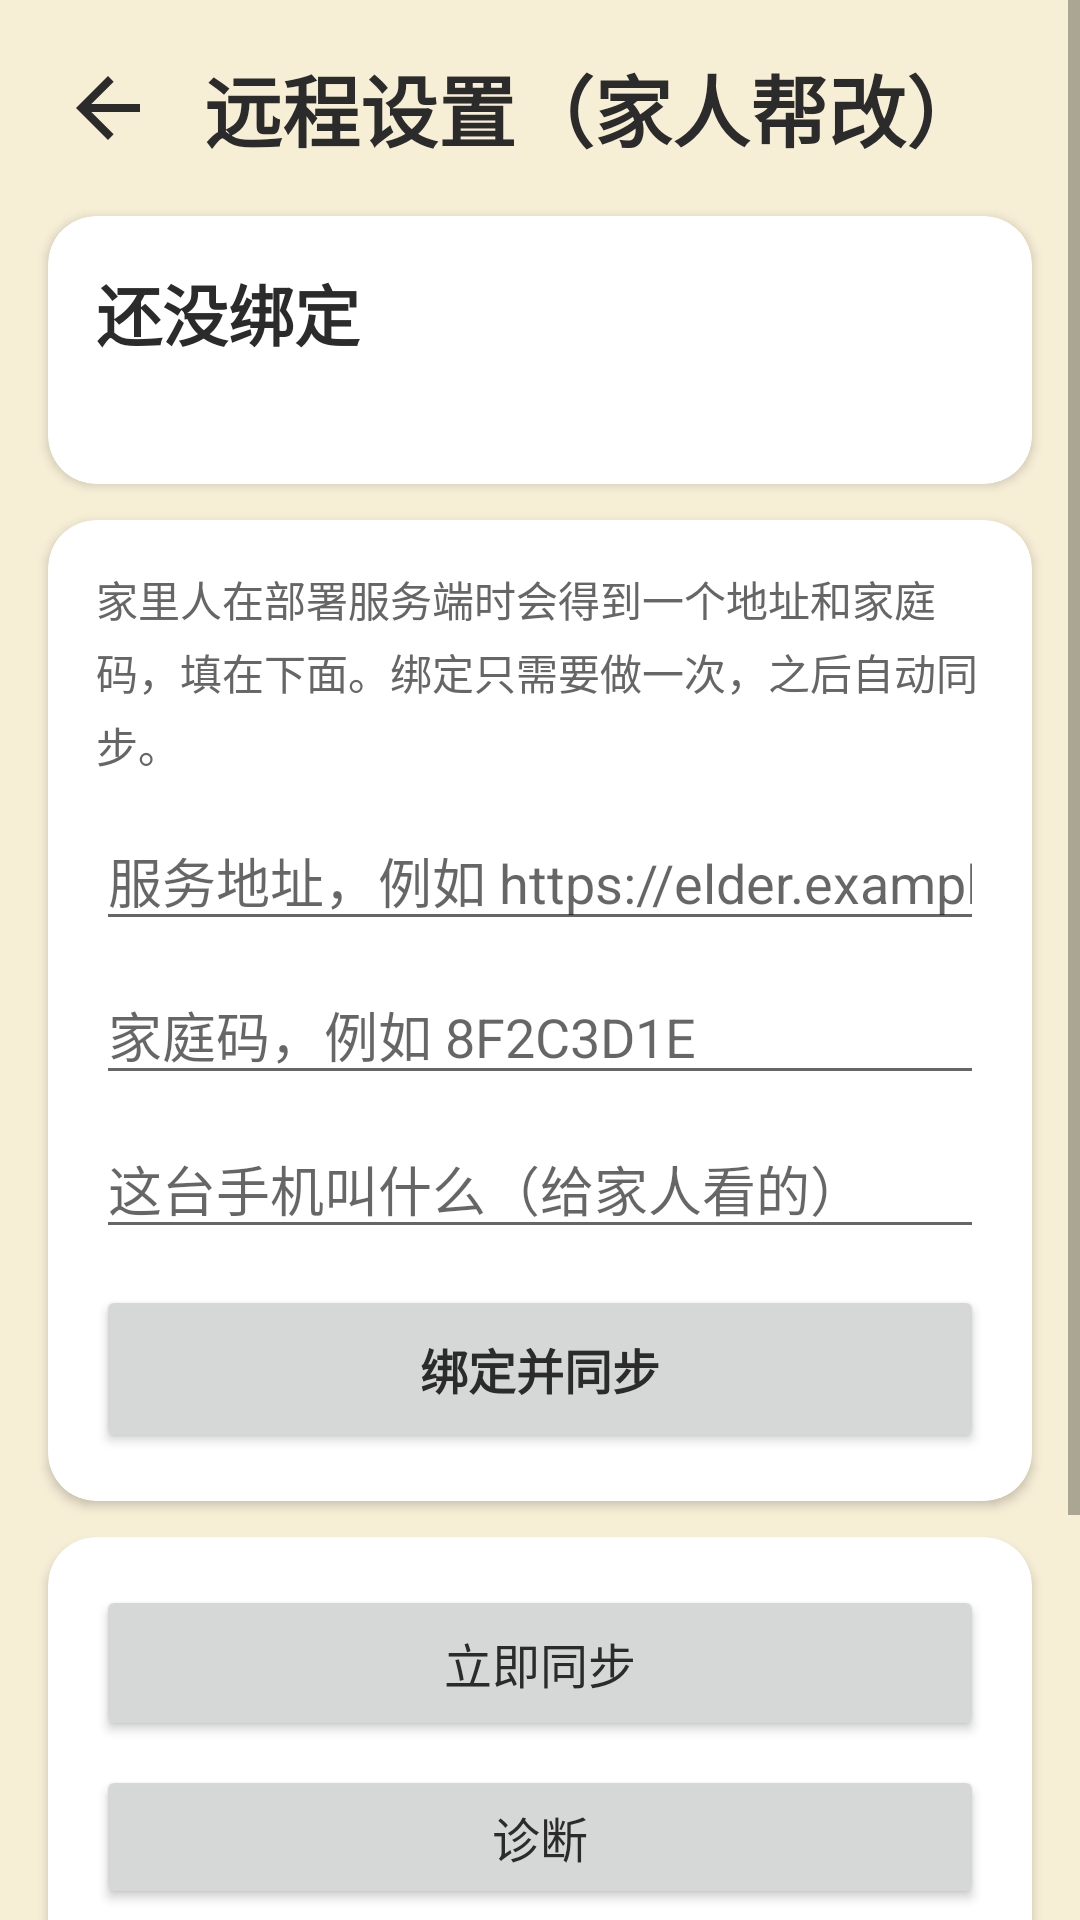

The Android layout XML behind this screen, and the referenced resources:
<!-- AndroidManifest.xml: application theme Theme.ElderLauncher -->
<!-- res/layout/activity_remote.xml -->
<?xml version="1.0" encoding="utf-8"?>
<ScrollView xmlns:android="http://schemas.android.com/apk/res/android"
    xmlns:app="http://schemas.android.com/apk/res-auto"
    xmlns:tools="http://schemas.android.com/tools"
    android:layout_width="match_parent"
    android:layout_height="match_parent"
    android:fillViewport="true"
    android:background="@color/bg_main">

    <LinearLayout
        android:layout_width="match_parent"
        android:layout_height="wrap_content"
        android:orientation="vertical"
        android:paddingBottom="24dp">

        <LinearLayout
            android:layout_width="match_parent"
            android:layout_height="wrap_content"
            android:orientation="horizontal"
            android:gravity="center_vertical"
            android:padding="12dp">

            <ImageButton
                android:id="@+id/btnBack"
                android:layout_width="48dp"
                android:layout_height="48dp"
                android:background="?android:attr/selectableItemBackgroundBorderless"
                android:src="@drawable/ic_back"
                android:contentDescription="@string/cancel" />

            <TextView
                android:layout_width="wrap_content"
                android:layout_height="wrap_content"
                android:layout_marginStart="8dp"
                android:text="@string/remote_title"
                android:textSize="@dimen/title_normal"
                android:textStyle="bold"
                android:textColor="@color/text_primary" />
        </LinearLayout>

        
        <androidx.cardview.widget.CardView
            android:layout_width="match_parent"
            android:layout_height="wrap_content"
            android:layout_marginStart="16dp"
            android:layout_marginEnd="16dp"
            android:layout_marginBottom="12dp"
            app:cardCornerRadius="16dp"
            app:cardElevation="2dp">

            <LinearLayout
                android:layout_width="match_parent"
                android:layout_height="wrap_content"
                android:orientation="vertical"
                android:padding="16dp">

                <TextView
                    android:id="@+id/tvRemoteState"
                    android:layout_width="match_parent"
                    android:layout_height="wrap_content"
                    android:text="@string/remote_state_unbound"
                    android:textSize="@dimen/font_large"
                    android:textStyle="bold"
                    android:textColor="@color/text_primary" />

                <TextView
                    android:id="@+id/tvRemoteDetail"
                    android:layout_width="match_parent"
                    android:layout_height="wrap_content"
                    android:layout_marginTop="6dp"
                    android:lineSpacingExtra="3dp"
                    android:textSize="14sp"
                    android:textColor="@color/text_secondary"
                    tools:text="上次同步：今天 14:30" />
            </LinearLayout>
        </androidx.cardview.widget.CardView>

        
        <androidx.cardview.widget.CardView
            android:layout_width="match_parent"
            android:layout_height="wrap_content"
            android:layout_marginStart="16dp"
            android:layout_marginEnd="16dp"
            android:layout_marginBottom="12dp"
            app:cardCornerRadius="16dp"
            app:cardElevation="2dp">

            <LinearLayout
                android:layout_width="match_parent"
                android:layout_height="wrap_content"
                android:orientation="vertical"
                android:padding="16dp">

                <TextView
                    android:layout_width="match_parent"
                    android:layout_height="wrap_content"
                    android:text="@string/remote_bind_hint"
                    android:textSize="14sp"
                    android:lineSpacingExtra="4dp"
                    android:textColor="@color/text_secondary" />

                <EditText
                    android:id="@+id/etEndpoint"
                    android:layout_width="match_parent"
                    android:layout_height="wrap_content"
                    android:layout_marginTop="12dp"
                    android:hint="@string/remote_endpoint_hint"
                    android:inputType="textUri"
                    android:maxLines="2"
                    android:textSize="@dimen/font_normal" />

                <EditText
                    android:id="@+id/etCode"
                    android:layout_width="match_parent"
                    android:layout_height="wrap_content"
                    android:layout_marginTop="8dp"
                    android:hint="@string/remote_code_hint"
                    android:inputType="textCapCharacters"
                    android:maxLines="1"
                    android:textSize="@dimen/font_normal" />

                <EditText
                    android:id="@+id/etName"
                    android:layout_width="match_parent"
                    android:layout_height="wrap_content"
                    android:layout_marginTop="8dp"
                    android:hint="@string/remote_name_hint"
                    android:inputType="text"
                    android:maxLines="1"
                    android:textSize="@dimen/font_normal" />

                <Button
                    android:id="@+id/btnBind"
                    android:layout_width="match_parent"
                    android:layout_height="wrap_content"
                    android:layout_marginTop="12dp"
                    android:minHeight="56dp"
                    android:text="@string/remote_bind"
                    android:textSize="16sp"
                    android:textStyle="bold" />
            </LinearLayout>
        </androidx.cardview.widget.CardView>

        
        <androidx.cardview.widget.CardView
            android:layout_width="match_parent"
            android:layout_height="wrap_content"
            android:layout_marginStart="16dp"
            android:layout_marginEnd="16dp"
            app:cardCornerRadius="16dp"
            app:cardElevation="2dp">

            <LinearLayout
                android:layout_width="match_parent"
                android:layout_height="wrap_content"
                android:orientation="vertical"
                android:padding="16dp">

                <Button
                    android:id="@+id/btnSync"
                    android:layout_width="match_parent"
                    android:layout_height="wrap_content"
                    android:minHeight="52dp"
                    android:text="@string/remote_sync_now"
                    android:textSize="16sp" />

                <Button
                    android:id="@+id/btnDiag"
                    android:layout_width="match_parent"
                    android:layout_height="wrap_content"
                    android:layout_marginTop="8dp"
                    android:minHeight="48dp"
                    android:text="@string/remote_diag"
                    android:textSize="16sp" />

                <Button
                    android:id="@+id/btnUnbind"
                    android:layout_width="match_parent"
                    android:layout_height="wrap_content"
                    android:layout_marginTop="8dp"
                    android:minHeight="48dp"
                    android:text="@string/remote_unbind"
                    android:textColor="@color/btn_sos"
                    android:textSize="16sp" />
            </LinearLayout>
        </androidx.cardview.widget.CardView>

        <TextView
            android:layout_width="match_parent"
            android:layout_height="wrap_content"
            android:layout_marginStart="20dp"
            android:layout_marginEnd="20dp"
            android:layout_marginTop="12dp"
            android:text="@string/remote_footer"
            android:textSize="14sp"
            android:lineSpacingExtra="3dp"
            android:textColor="@color/text_secondary" />

    </LinearLayout>
</ScrollView>
<!-- resources referenced by this layout -->
<resources>
  <color name="bg_main">#FFF7EED6</color>
  <color name="btn_sos">#FFC0392B</color>
  <color name="text_primary">#FF2B2B2B</color>
  <color name="text_secondary">#FF666666</color>
  <dimen name="font_large">22sp</dimen>
  <dimen name="font_normal">18sp</dimen>
  <dimen name="title_normal">26sp</dimen>
  <!-- drawable ic_back (drawable) -->
  <?xml version="1.0" encoding="utf-8"?>
  <vector xmlns:android="http://schemas.android.com/apk/res/android"
      android:width="32dp" android:height="32dp"
      android:viewportWidth="24" android:viewportHeight="24">
      <path android:fillColor="@color/text_primary"
          android:pathData="M20,11H7.83l5.59,-5.59L12,4l-8,8 8,8 1.41,-1.41L7.83,13H20v-2z"/>
  </vector>
  <string name="cancel">取消</string>
  <string name="remote_bind">绑定并同步</string>
  <string name="remote_bind_hint">家里人在部署服务端时会得到一个地址和家庭码，填在下面。绑定只需要做一次，之后自动同步。</string>
  <string name="remote_code_hint">家庭码，例如 8F2C3D1E</string>
  <string name="remote_diag">诊断</string>
  <string name="remote_endpoint_hint">服务地址，例如 https://elder.example.com</string>
  <string name="remote_footer">同步搭在「恰了么？」每小时一次的检查上，不额外耗电。改字号这类调整最长约一小时生效；改紧急联系人、换功能块需要你在这台手机上点「同意」。</string>
  <string name="remote_name_hint">这台手机叫什么（给家人看的）</string>
  <string name="remote_state_unbound">还没绑定</string>
  <string name="remote_sync_now">立即同步</string>
  <string name="remote_title">远程设置（家人帮改）</string>
  <string name="remote_unbind">解除绑定</string>
  <style name="Theme.ElderLauncher" parent="Theme.MaterialComponents.Light.NoActionBar">
          <item name="colorPrimary">@color/accent</item>
          <item name="colorPrimaryVariant">@color/btn_reboot</item>
          <item name="colorOnPrimary">@color/text_white</item>
          <item name="android:windowBackground">@color/bg_main</item>
          <item name="android:statusBarColor">@color/bg_main</item>
          <item name="android:windowLightStatusBar">true</item>
          <item name="android:textColor">@color/text_primary</item>
      </style>
  <color name="accent">#FFE67E22</color>
  <color name="btn_reboot">#FFE67E22</color>
  <color name="text_white">#FFFFFFFF</color>
</resources>
